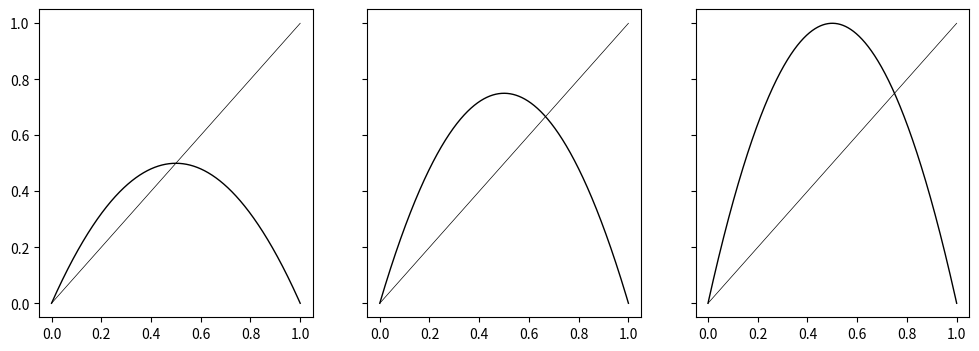

This chart was generated by the following Python code:
import numpy as np
from matplotlib import pyplot as plt

def h(x, mu, n=1):
    y = x
    for k in range(n):
        y = mu*y*(1 - y)
    return y


figure, axes = plt.subplots(nrows=1, ncols=3, figsize=(12,4), sharey=True)

for k in range(3):
    x = np.linspace(start=0, stop=1, num=10000)
    y = h(x, mu=k+2)
    
    axes[k].plot(x, x, color='black', linewidth=0.5)
    axes[k].plot(x, y, color='black', linewidth=1)
    


figure.savefig(fname='h_2,3,4,5.png', bbox_inches='tight')
